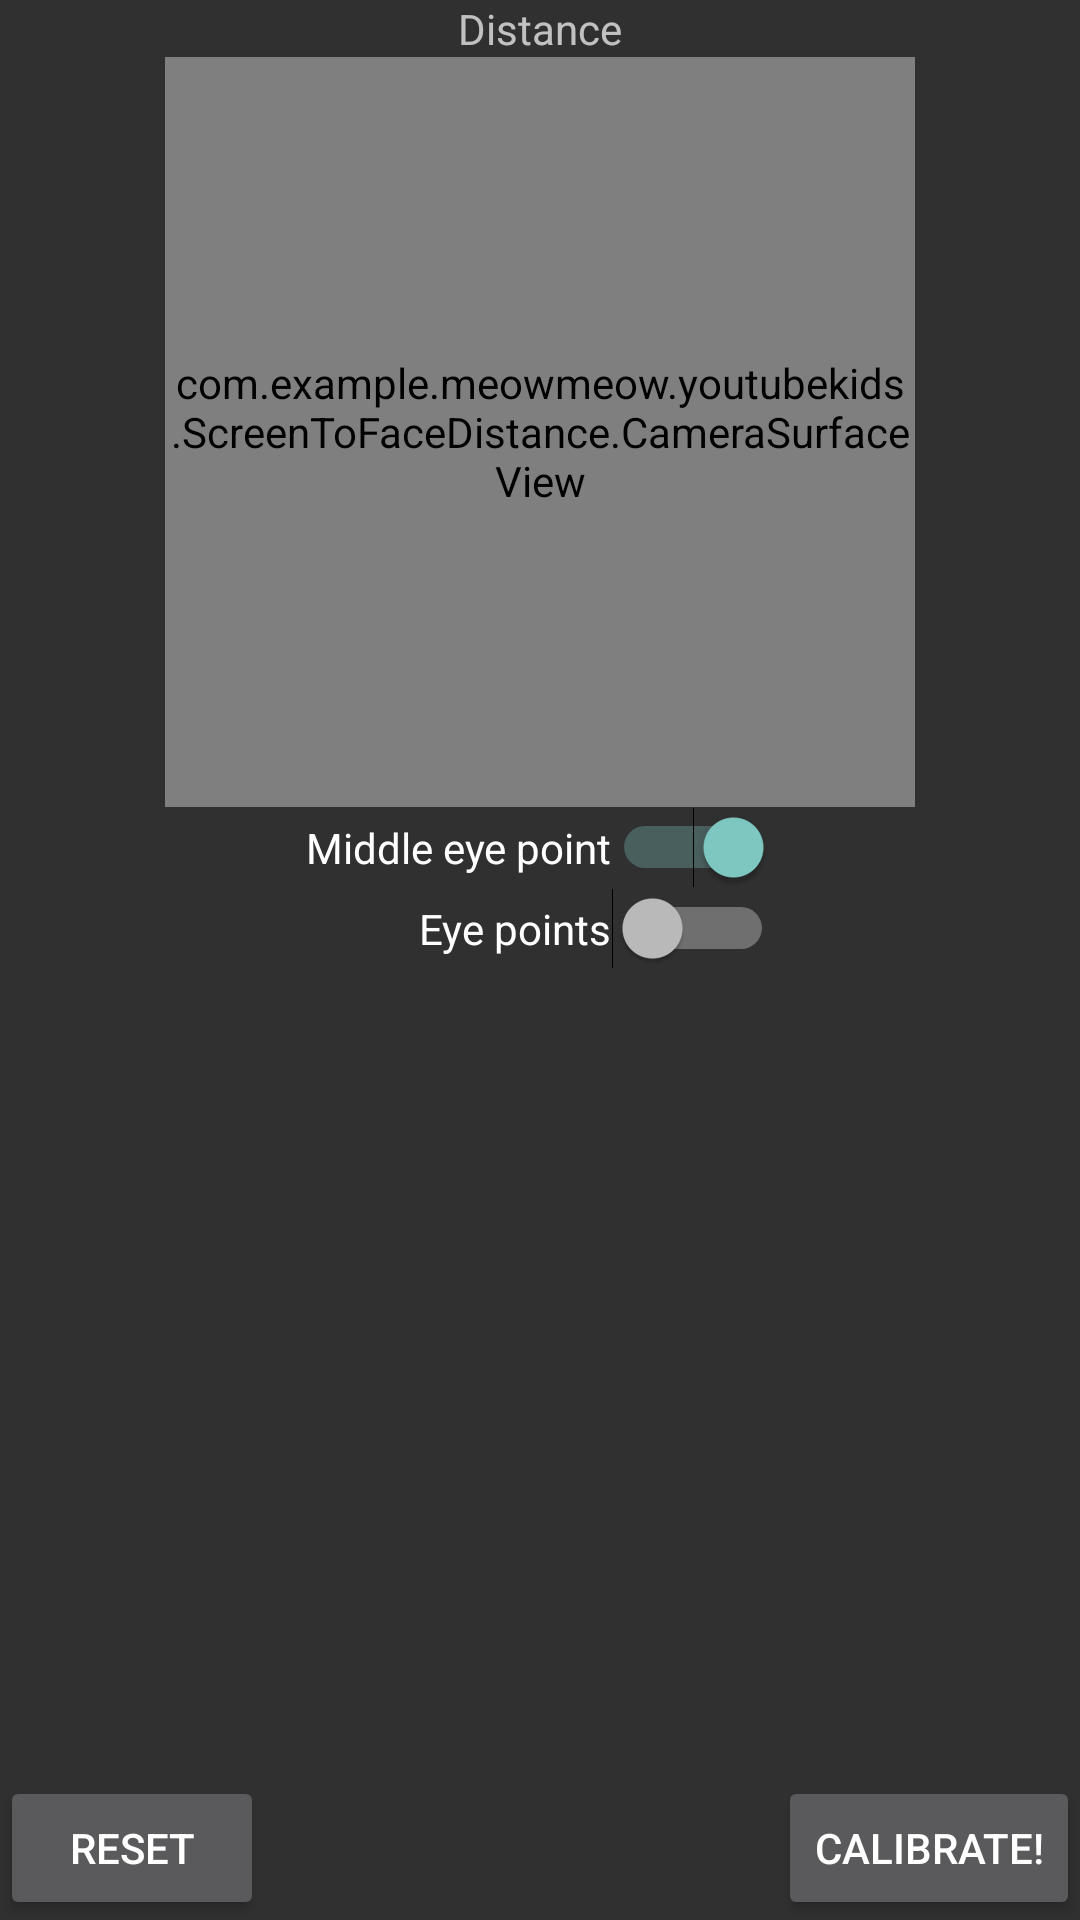

The Android layout XML behind this screen, and the referenced resources:
<!-- AndroidManifest.xml: application theme Theme.AppCompat.NoActionBar -->
<!-- res/layout/activity_main.xml -->
<?xml version="1.0" encoding="utf-8"?>
<RelativeLayout xmlns:android="http://schemas.android.com/apk/res/android"
    xmlns:app="http://schemas.android.com/apk/res-auto"
    xmlns:tools="http://schemas.android.com/tools"
    android:layout_width="match_parent"
    android:layout_height="match_parent"
    android:orientation="vertical"
    android:keepScreenOn="true"
    tools:context=".ScreenToFaceDistance.Main2Activity">

    
        
        
        
        
    

    <com.example.meowmeow.youtubekids.ScreenToFaceDistance.CameraSurfaceView   android:id="@+id/surface_camera"
        android:layout_width="250dp"
        android:layout_height="250dp"
        android:layout_below="@+id/currentDistance"
        android:layout_centerHorizontal="true" />
    <TextView
        android:id="@+id/currentDistance"
        android:layout_width="fill_parent"
        android:layout_height="wrap_content"
        android:layout_centerHorizontal="true"
        android:layout_alignParentTop="true"
        android:gravity="center_horizontal"
        android:text="@string/currentDistance"/>

    <Button
        android:id="@+id/calibrateButton"
        android:layout_width="wrap_content"
        android:layout_height="wrap_content"
        android:layout_alignParentBottom="true"
        android:layout_alignParentRight="true"
        android:onClick="pressedCalibrate"
        android:text="@string/calibrate" />

    <Button
        android:id="@+id/resetButton"
        android:layout_width="wrap_content"
        android:layout_height="wrap_content"
        android:layout_alignParentBottom="true"
        android:layout_alignParentLeft="true"
        android:onClick="pressedReset"
        android:text="@string/reset" />

    <LinearLayout
        android:layout_width="wrap_content"
        android:layout_height="wrap_content"
        android:orientation="vertical"
        android:layout_below="@+id/surface_camera"
        android:layout_alignParentBottom="true"
        android:layout_centerHorizontal="true">

        <Switch
            android:id="@+id/switch1"
            android:layout_width="wrap_content"
            android:layout_height="wrap_content"
            android:layout_gravity="right"
            android:text="@string/showMiddlePoint"
            android:checked="true"
            android:onClick="onShowMiddlePoint" />

        <Switch
            android:id="@+id/switch2"
            android:layout_width="wrap_content"
            android:layout_height="wrap_content"
            android:layout_gravity="right"
            android:text="@string/showEyePoints"
            android:checked="false"
            android:onClick="onShowEyePoints" />

    </LinearLayout>

</RelativeLayout>
<!-- resources referenced by this layout -->
<resources>
  <string name="calibrate">Calibrate!</string>
  <string name="currentDistance">Distance</string>
  <string name="reset">Reset</string>
  <string name="showEyePoints">Eye points</string>
  <string name="showMiddlePoint">Middle eye point</string>
</resources>
